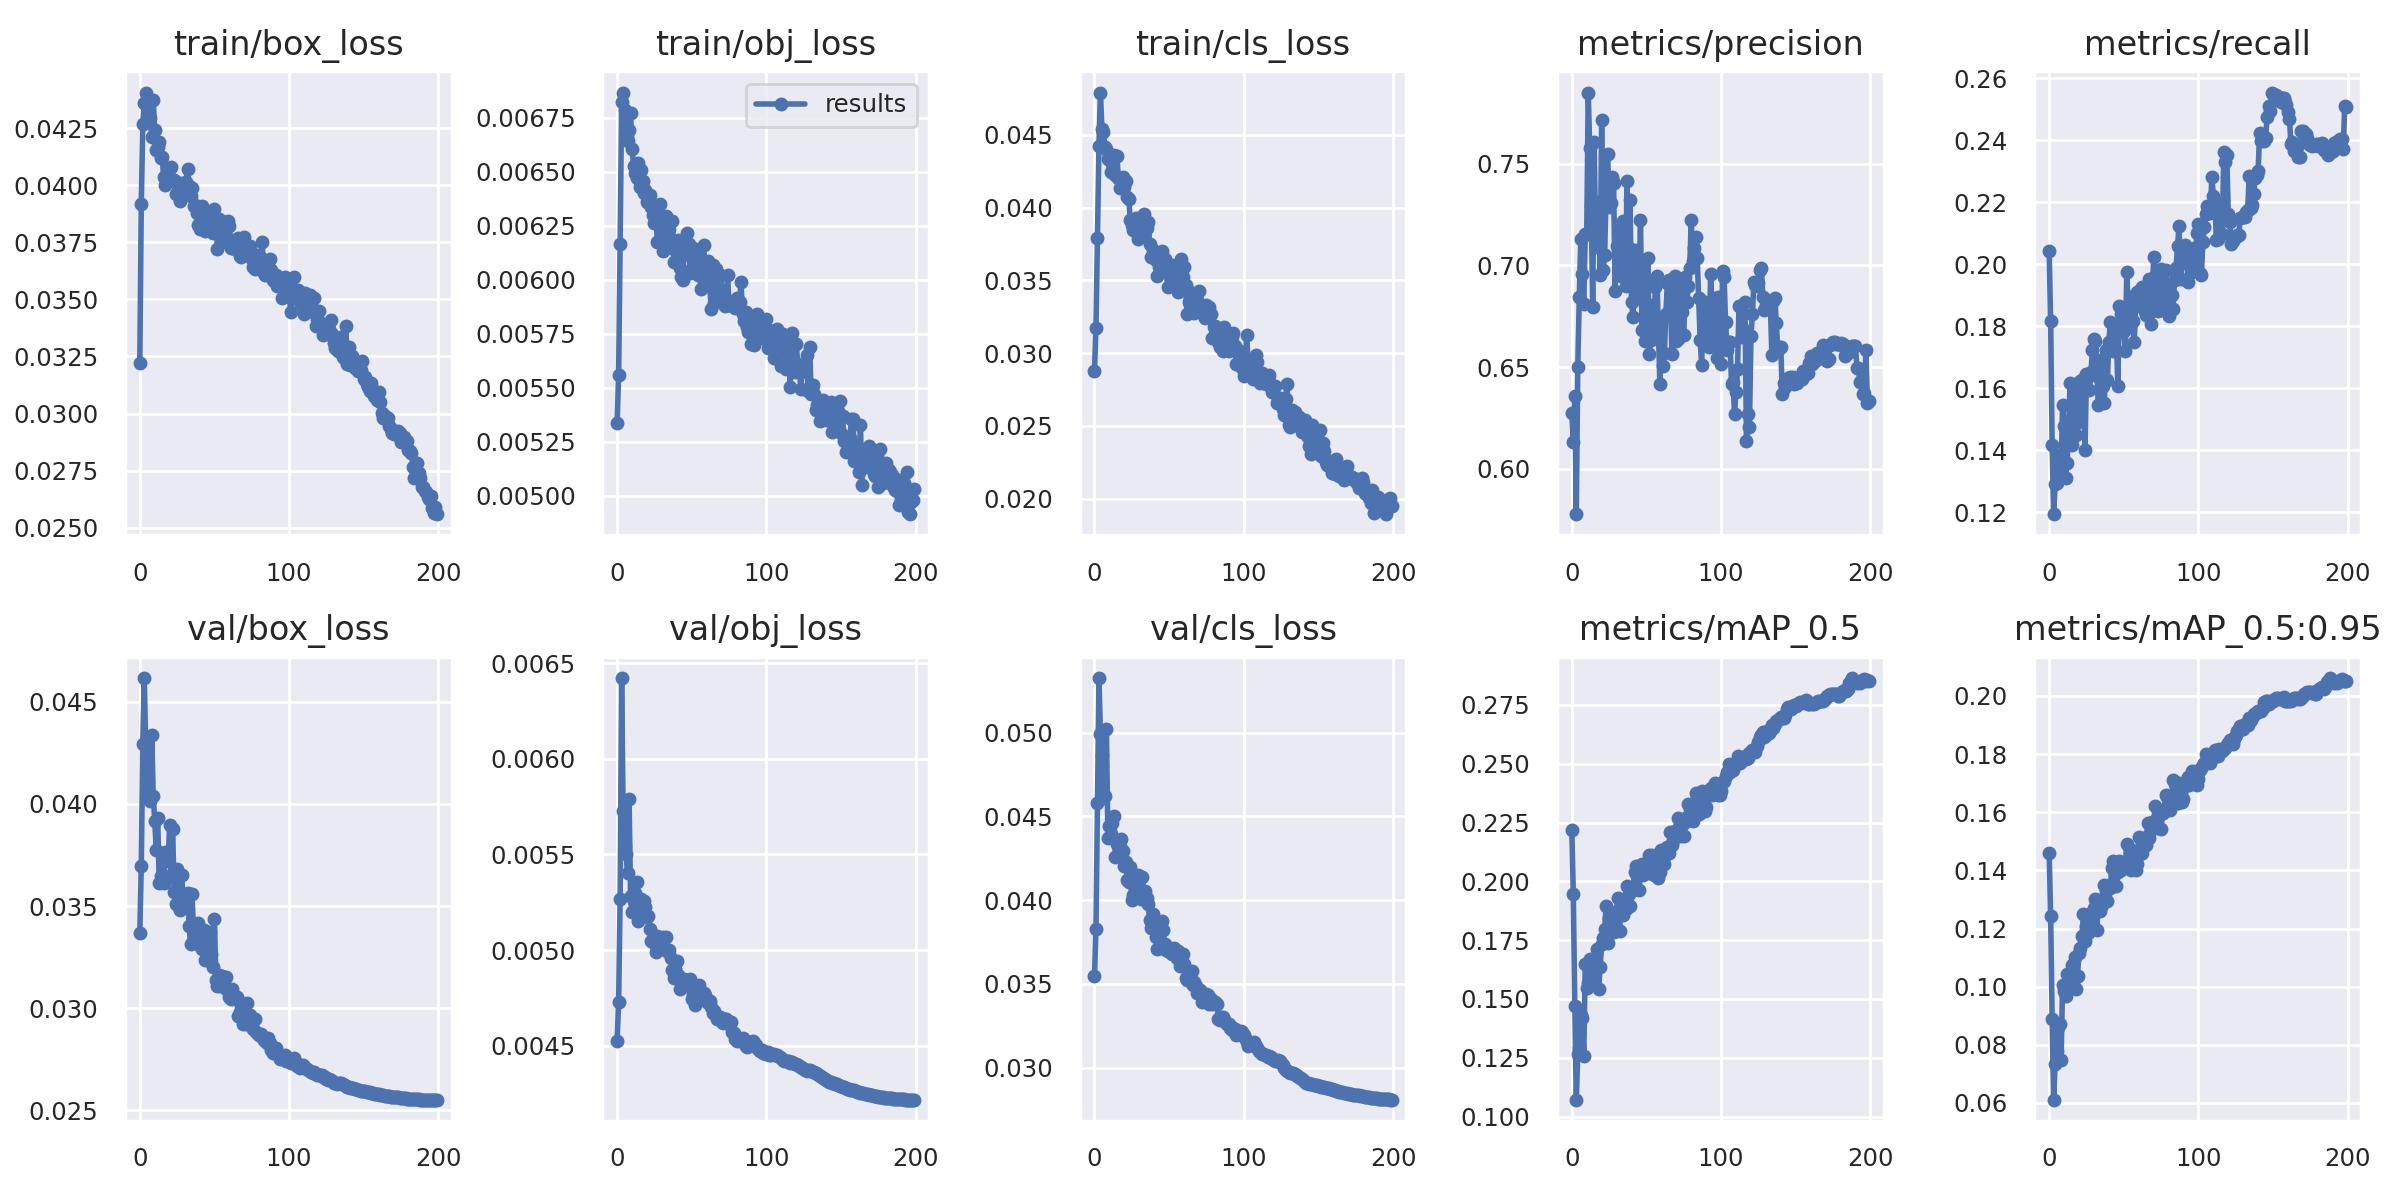

The file beside this chart, header and first rows:
epoch, train/box_loss, train/obj_loss, train/cls_loss, metrics/precision, metrics/recall, metrics/mAP_0.5, metrics/mAP_0.5:0.95, val/box_loss, val/obj_loss, val/cls_loss, x/lr0, x/lr1, x/lr2
0, 0.03221, 0.005336, 0.02878, 0.6276, 0.2042, 0.222, 0.1461, 0.03368, 0.004526, 0.03546, 0.07008, 0.003325, 0.003325
1, 0.03919, 0.005557, 0.03175, 0.613, 0.1816, 0.1947, 0.1241, 0.03698, 0.004727, 0.03827, 0.04005, 0.006625, 0.006625
2, 0.04268, 0.006167, 0.03794, 0.636, 0.1418, 0.1472, 0.08903, 0.04296, 0.005267, 0.04578, 0.00998, 0.009892, 0.009892
3, 0.04358, 0.006823, 0.04425, 0.5778, 0.1194, 0.1072, 0.06112, 0.04616, 0.006422, 0.05325, 0.009851, 0.009851, 0.009851
4, 0.04406, 0.006867, 0.04791, 0.6501, 0.1291, 0.1266, 0.07352, 0.04284, 0.005726, 0.04992, 0.009851, 0.009851, 0.009851
5, 0.04357, 0.006786, 0.04539, 0.6843, 0.1295, 0.1293, 0.07783, 0.04036, 0.005543, 0.04863, 0.009802, 0.009802, 0.009802
6, 0.04296, 0.006657, 0.0452, 0.7131, 0.1365, 0.1431, 0.08601, 0.04055, 0.005502, 0.04609, 0.009753, 0.009753, 0.009753
7, 0.04293, 0.006643, 0.04413, 0.6958, 0.1384, 0.142, 0.08723, 0.04015, 0.005401, 0.04619, 0.009703, 0.009703, 0.009703
8, 0.04211, 0.006696, 0.04403, 0.6811, 0.1322, 0.126, 0.07494, 0.0434, 0.005792, 0.05019, 0.009654, 0.009654, 0.009654
9, 0.04375, 0.006771, 0.04337, 0.7156, 0.1546, 0.1648, 0.1007, 0.04037, 0.00528, 0.04371, 0.009604, 0.009604, 0.009604
10, 0.04242, 0.006608, 0.04357, 0.7156, 0.148, 0.1547, 0.09849, 0.03918, 0.005198, 0.04442, 0.009555, 0.009555, 0.009555
11, 0.04153, 0.006529, 0.04243, 0.785, 0.1312, 0.1568, 0.09686, 0.03777, 0.005259, 0.04396, 0.009505, 0.009505, 0.009505
12, 0.04169, 0.006494, 0.04301, 0.7577, 0.1358, 0.167, 0.1043, 0.0393, 0.0053, 0.04462, 0.009456, 0.009456, 0.009456
13, 0.04189, 0.006473, 0.04361, 0.7298, 0.1462, 0.1596, 0.1032, 0.03614, 0.005354, 0.04501, 0.009406, 0.009406, 0.009406
14, 0.0412, 0.006542, 0.04227, 0.6798, 0.1618, 0.1588, 0.1026, 0.03645, 0.005153, 0.04255, 0.009357, 0.009357, 0.009357
15, 0.04122, 0.006429, 0.04356, 0.7608, 0.1416, 0.1669, 0.1075, 0.03754, 0.005176, 0.04335, 0.009307, 0.009307, 0.009307
16, 0.04035, 0.006507, 0.04201, 0.7091, 0.1461, 0.1626, 0.1016, 0.03612, 0.005265, 0.04353, 0.009258, 0.009258, 0.009258
17, 0.03999, 0.006457, 0.04134, 0.7109, 0.1597, 0.1714, 0.1102, 0.03764, 0.005185, 0.0432, 0.009208, 0.009208, 0.009208
18, 0.04034, 0.0064, 0.04194, 0.7313, 0.145, 0.1545, 0.09919, 0.03759, 0.005256, 0.04364, 0.009158, 0.009158, 0.009158
19, 0.04057, 0.006414, 0.04213, 0.6952, 0.16, 0.1634, 0.1038, 0.03723, 0.005226, 0.04294, 0.009109, 0.009109, 0.009109
20, 0.04075, 0.00636, 0.0414, 0.7714, 0.1491, 0.1735, 0.1116, 0.03895, 0.005173, 0.04205, 0.009059, 0.009059, 0.009059
21, 0.04081, 0.006369, 0.04185, 0.698, 0.1622, 0.1759, 0.1134, 0.03651, 0.005177, 0.04226, 0.00901, 0.00901, 0.00901
22, 0.04024, 0.006392, 0.04072, 0.7053, 0.1595, 0.1797, 0.1174, 0.03878, 0.00511, 0.04118, 0.00896, 0.00896, 0.00896
23, 0.04023, 0.006335, 0.04063, 0.7365, 0.1631, 0.1897, 0.1249, 0.03567, 0.00505, 0.04109, 0.008911, 0.008911, 0.008911
24, 0.03963, 0.006301, 0.03913, 0.755, 0.1402, 0.1738, 0.1157, 0.03512, 0.005051, 0.04199, 0.008861, 0.008861, 0.008861
25, 0.03964, 0.006264, 0.03879, 0.7287, 0.1648, 0.1845, 0.1209, 0.0368, 0.005038, 0.04, 0.008812, 0.008812, 0.008812
26, 0.04009, 0.006282, 0.0385, 0.7306, 0.1643, 0.1796, 0.1186, 0.03493, 0.004989, 0.04029, 0.008762, 0.008762, 0.008762
27, 0.0393, 0.006173, 0.0388, 0.7433, 0.1593, 0.1842, 0.125, 0.0348, 0.005072, 0.04037, 0.008713, 0.008713, 0.008713
28, 0.04009, 0.006295, 0.03929, 0.7403, 0.1652, 0.1785, 0.1202, 0.03651, 0.005011, 0.04122, 0.008663, 0.008663, 0.008663
29, 0.03974, 0.006353, 0.03787, 0.6876, 0.1724, 0.1868, 0.1249, 0.03548, 0.005017, 0.04151, 0.008614, 0.008614, 0.008614
30, 0.03966, 0.006242, 0.03823, 0.7095, 0.1759, 0.1871, 0.1269, 0.0354, 0.005034, 0.04047, 0.008564, 0.008564, 0.008564
31, 0.04012, 0.006132, 0.03817, 0.7046, 0.1752, 0.1928, 0.1303, 0.03527, 0.005067, 0.04004, 0.008515, 0.008515, 0.008515
32, 0.04073, 0.006204, 0.03906, 0.7177, 0.164, 0.1788, 0.1197, 0.03565, 0.005003, 0.04137, 0.008466, 0.008466, 0.008466
33, 0.03998, 0.006295, 0.03957, 0.695, 0.1546, 0.1903, 0.1297, 0.03404, 0.005066, 0.04041, 0.008416, 0.008416, 0.008416
34, 0.03952, 0.00627, 0.03876, 0.7217, 0.169, 0.1856, 0.1261, 0.03315, 0.00499, 0.04052, 0.008367, 0.008367, 0.008367
35, 0.03989, 0.006237, 0.03863, 0.7187, 0.1604, 0.1887, 0.1273, 0.03557, 0.005001, 0.0401, 0.008317, 0.008317, 0.008317
36, 0.0391, 0.006153, 0.03902, 0.6898, 0.1608, 0.1883, 0.1286, 0.03378, 0.004961, 0.03975, 0.008268, 0.008268, 0.008268
37, 0.03912, 0.006272, 0.03751, 0.7415, 0.1552, 0.1978, 0.1349, 0.03413, 0.004895, 0.03879, 0.008218, 0.008218, 0.008218
38, 0.0388, 0.006083, 0.03659, 0.7086, 0.1724, 0.1948, 0.1328, 0.03403, 0.004852, 0.03836, 0.008169, 0.008169, 0.008169
39, 0.03827, 0.006138, 0.03708, 0.7322, 0.1626, 0.1895, 0.1295, 0.03415, 0.004899, 0.03916, 0.008119, 0.008119, 0.008119
40, 0.03808, 0.006136, 0.03653, 0.682, 0.1751, 0.1973, 0.1349, 0.03356, 0.00494, 0.03848, 0.00807, 0.00807, 0.00807
41, 0.03864, 0.006184, 0.03644, 0.6748, 0.1815, 0.1962, 0.134, 0.03297, 0.004871, 0.03781, 0.00802, 0.00802, 0.00802
42, 0.03909, 0.006053, 0.03529, 0.7078, 0.1752, 0.2041, 0.1407, 0.03288, 0.004798, 0.03709, 0.007971, 0.007971, 0.007971
43, 0.03842, 0.006012, 0.03591, 0.7051, 0.172, 0.2065, 0.1432, 0.03385, 0.004832, 0.03824, 0.007921, 0.007921, 0.007921
44, 0.03798, 0.005998, 0.03654, 0.6979, 0.1775, 0.2021, 0.1387, 0.03237, 0.004837, 0.03716, 0.007872, 0.007872, 0.007872
45, 0.03819, 0.006164, 0.03699, 0.6842, 0.1779, 0.1962, 0.1346, 0.03284, 0.00485, 0.03875, 0.007822, 0.007822, 0.007822
46, 0.03829, 0.006121, 0.03598, 0.7224, 0.1606, 0.2041, 0.1395, 0.03281, 0.004845, 0.03821, 0.007772, 0.007772, 0.007772
47, 0.03868, 0.006217, 0.0365, 0.6684, 0.1867, 0.2073, 0.1432, 0.03373, 0.004825, 0.0374, 0.007723, 0.007723, 0.007723
48, 0.03808, 0.006164, 0.03576, 0.6989, 0.1841, 0.2027, 0.1402, 0.03264, 0.004811, 0.03703, 0.007673, 0.007673, 0.007673
49, 0.03789, 0.006031, 0.03457, 0.6629, 0.1798, 0.2041, 0.1416, 0.03199, 0.004851, 0.03696, 0.007624, 0.007624, 0.007624
50, 0.03896, 0.006049, 0.03585, 0.6929, 0.1786, 0.2043, 0.1411, 0.03436, 0.004742, 0.03698, 0.007574, 0.007574, 0.007574
51, 0.03852, 0.006148, 0.036, 0.7037, 0.1719, 0.2034, 0.1421, 0.03137, 0.004769, 0.03687, 0.007525, 0.007525, 0.007525
52, 0.03722, 0.006093, 0.03605, 0.6563, 0.1976, 0.2113, 0.1492, 0.03106, 0.004714, 0.0368, 0.007476, 0.007476, 0.007476
53, 0.03853, 0.006085, 0.03555, 0.6632, 0.1843, 0.2046, 0.1425, 0.0316, 0.004763, 0.03712, 0.007426, 0.007426, 0.007426
54, 0.03812, 0.006022, 0.03496, 0.6804, 0.1834, 0.2111, 0.1475, 0.03107, 0.004742, 0.03697, 0.007377, 0.007377, 0.007377
55, 0.03786, 0.006118, 0.0347, 0.6652, 0.1896, 0.2028, 0.1401, 0.03157, 0.004815, 0.03654, 0.007327, 0.007327, 0.007327
56, 0.03793, 0.005958, 0.03421, 0.6897, 0.1815, 0.2061, 0.1425, 0.03126, 0.004768, 0.03699, 0.007278, 0.007278, 0.007278
57, 0.03838, 0.00605, 0.03553, 0.6949, 0.1748, 0.2071, 0.1434, 0.03099, 0.004757, 0.0361, 0.007228, 0.007228, 0.007228
58, 0.03749, 0.00616, 0.03646, 0.6682, 0.1866, 0.2012, 0.14, 0.03155, 0.004777, 0.03641, 0.007178, 0.007178, 0.007178
59, 0.03842, 0.006008, 0.03524, 0.6417, 0.1911, 0.204, 0.1421, 0.03083, 0.004768, 0.03681, 0.007129, 0.007129, 0.007129
... 140 more rows
